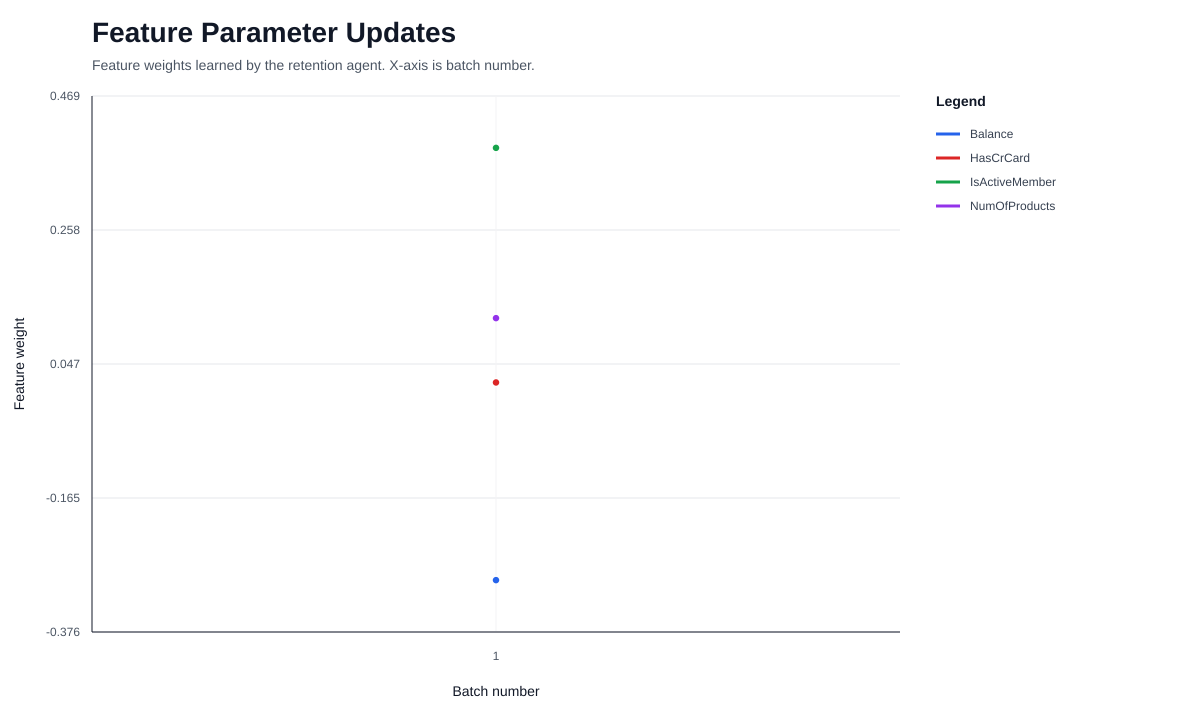

Data behind this chart, as committed beside it:
batch_number, feature, weight, reason, customer_id
1, Balance, -0.294, initialize, 
1, NumOfProducts, 0.1191, initialize, 
1, HasCrCard, 0.01769, initialize, 
1, IsActiveMember, 0.3876, initialize, 
